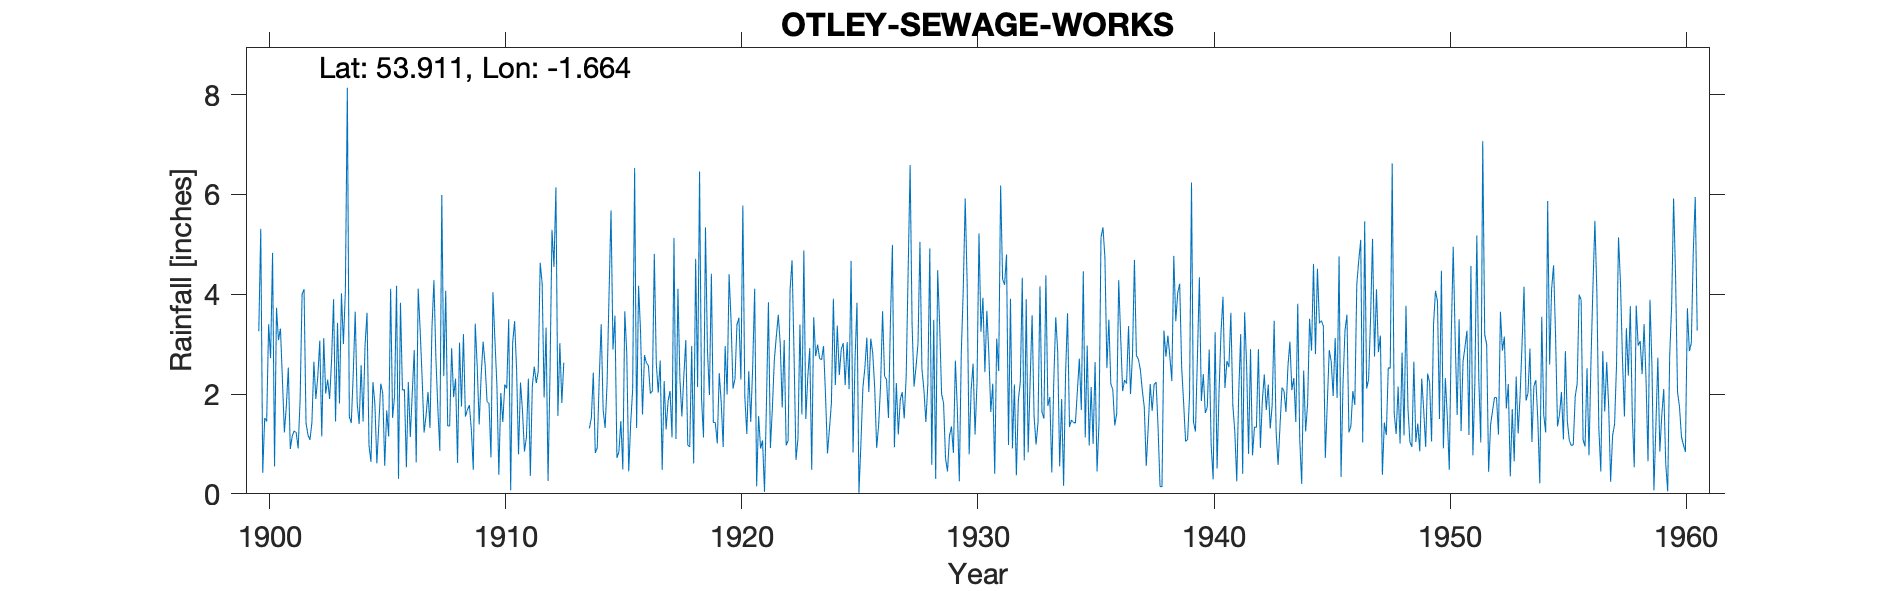

Values plotted in this chart, from the file beside it:
OTLEY SEWAGE FARM, , , , , , , , , , , , , , , , , , , , , , , 
Grid ref, SE222462, Long, -1.664, Lat, 53.91, Elevation, 172, ft, , , , , , , , , , , , , , , 
Station no, 3316, , , , , , , , , , , , , , , , , , , , , , 
, 1900, 1901, 1902, 1903, 1904, 1905, 1906, 1907, 1908, 1909, 1910, 1911, 1912, 1913, 1914, 1915, 1916, 1917, 1918, 1919, 1920, 1921, 1922
January, 3.26, 2.3, 1.42, 1.9, 2.4, 0.61, 3.83, 1.23, 1.36, 1.3, 3.08, 0.79, 4.22, , 1.31, 2.89, 1.32, 2.67, 2.36, 2.89, 3.48, 4.11, 3.59
February, 5.31, 1.23, 1.18, 2.69, 3.65, 1.39, 2.08, 1.57, 1.36, 0.48, 2.18, 2.23, 1.93, , 1.52, 3.57, 4.17, 0.48, 3.08, 1.98, 2.11, 0.15, 3
March, 0.42, 1.76, 1.08, 3.9, 1.82, 2.21, 2.09, 2.04, 2.92, 3.41, 0.38, 1.67, 3.33, , 2.43, 0.72, 3.26, 2.26, 0.98, 4.41, 2.3, 1.56, 1.73
April, 1.52, 2.53, 1.43, 1.45, 1.4, 2.01, 0.53, 1.32, 1.94, 2.55, 2.02, 0.85, 0.26, , 0.82, 0.84, 1.59, 1.29, 0.94, 1.43, 3.39, 0.91, 3.08
May, 1.45, 0.9, 2.65, 3.43, 2.58, 0.56, 2.24, 3.32, 2.31, 1.39, 1.44, 1.13, 2.43, , 0.92, 1.46, 2.78, 1.86, 2.96, 1.43, 3.53, 1.07, 0.97
June, 3.4, 1.16, 1.9, 1.81, 1.45, 1.67, 1.14, 4.28, 0.62, 2.37, 2.19, 2.31, 5.29, , 2.29, 0.49, 2.62, 2.06, 0.61, 1.01, 2.29, 0.04, 1.07
July, 2.72, 1.26, 2.36, 4.02, 2.98, 1.15, 2.03, 2.72, 3.03, 3.05, 2.11, 0.36, 4.55, , 3.4, 3.66, 2.57, 1.13, 4.71, 2.42, 5.78, 1.83, 4.09
August, 4.83, 1.23, 3.07, 3, 3.63, 4.11, 2.88, 1.71, 1.75, 2.6, 3.5, 2.16, 6.14, , 1.68, 2.82, 2.01, 5.13, 2.14, 1.83, 1.94, 3.84, 4.68
September, 0.55, 0.91, 1.15, 4.07, 0.97, 1.52, 0.63, 0.86, 3.2, 1.85, 0.07, 2.55, 1.56, , 1.32, 0.45, 2.06, 1.1, 6.46, 0.94, 1.2, 0.92, 2.82
October, 3.73, 1.89, 3.12, 8.14, 0.64, 1.96, 4.11, 5.99, 1.55, 1.81, 3.02, 2.22, 3.02, , 2.22, 1.42, 4.81, 4.11, 1.9, 2.96, 2.46, 1.72, 0.68
November, 3.08, 4, 2.01, 1.55, 2.24, 4.17, 3.28, 2.36, 1.68, 0.73, 3.46, 2.45, 1.82, , 4.01, 2.1, 2.62, 2.31, 1.13, 1.99, 1.44, 2.69, 1.11
December, 3.31, 4.1, 2.29, 1.42, 1.8, 0.3, 2.33, 4.07, 1.78, 4.04, 2.51, 4.63, 2.63, , 5.68, 6.53, 2.03, 1.55, 5.34, 4.4, 2.55, 3.15, 3.39
Total, 33.58, 23.27, 23.66, 37.38, 25.56, 21.66, 27.17, 31.47, 23.5, 25.58, 25.96, 23.35, 37.18, , 27.6, 26.95, 31.84, 25.95, 32.61, 27.69, 32.47, 21.99, 30.21
1935 incorrect arithmetic on record, , , , , , , , , , , , , , , , , , , , , , , 
